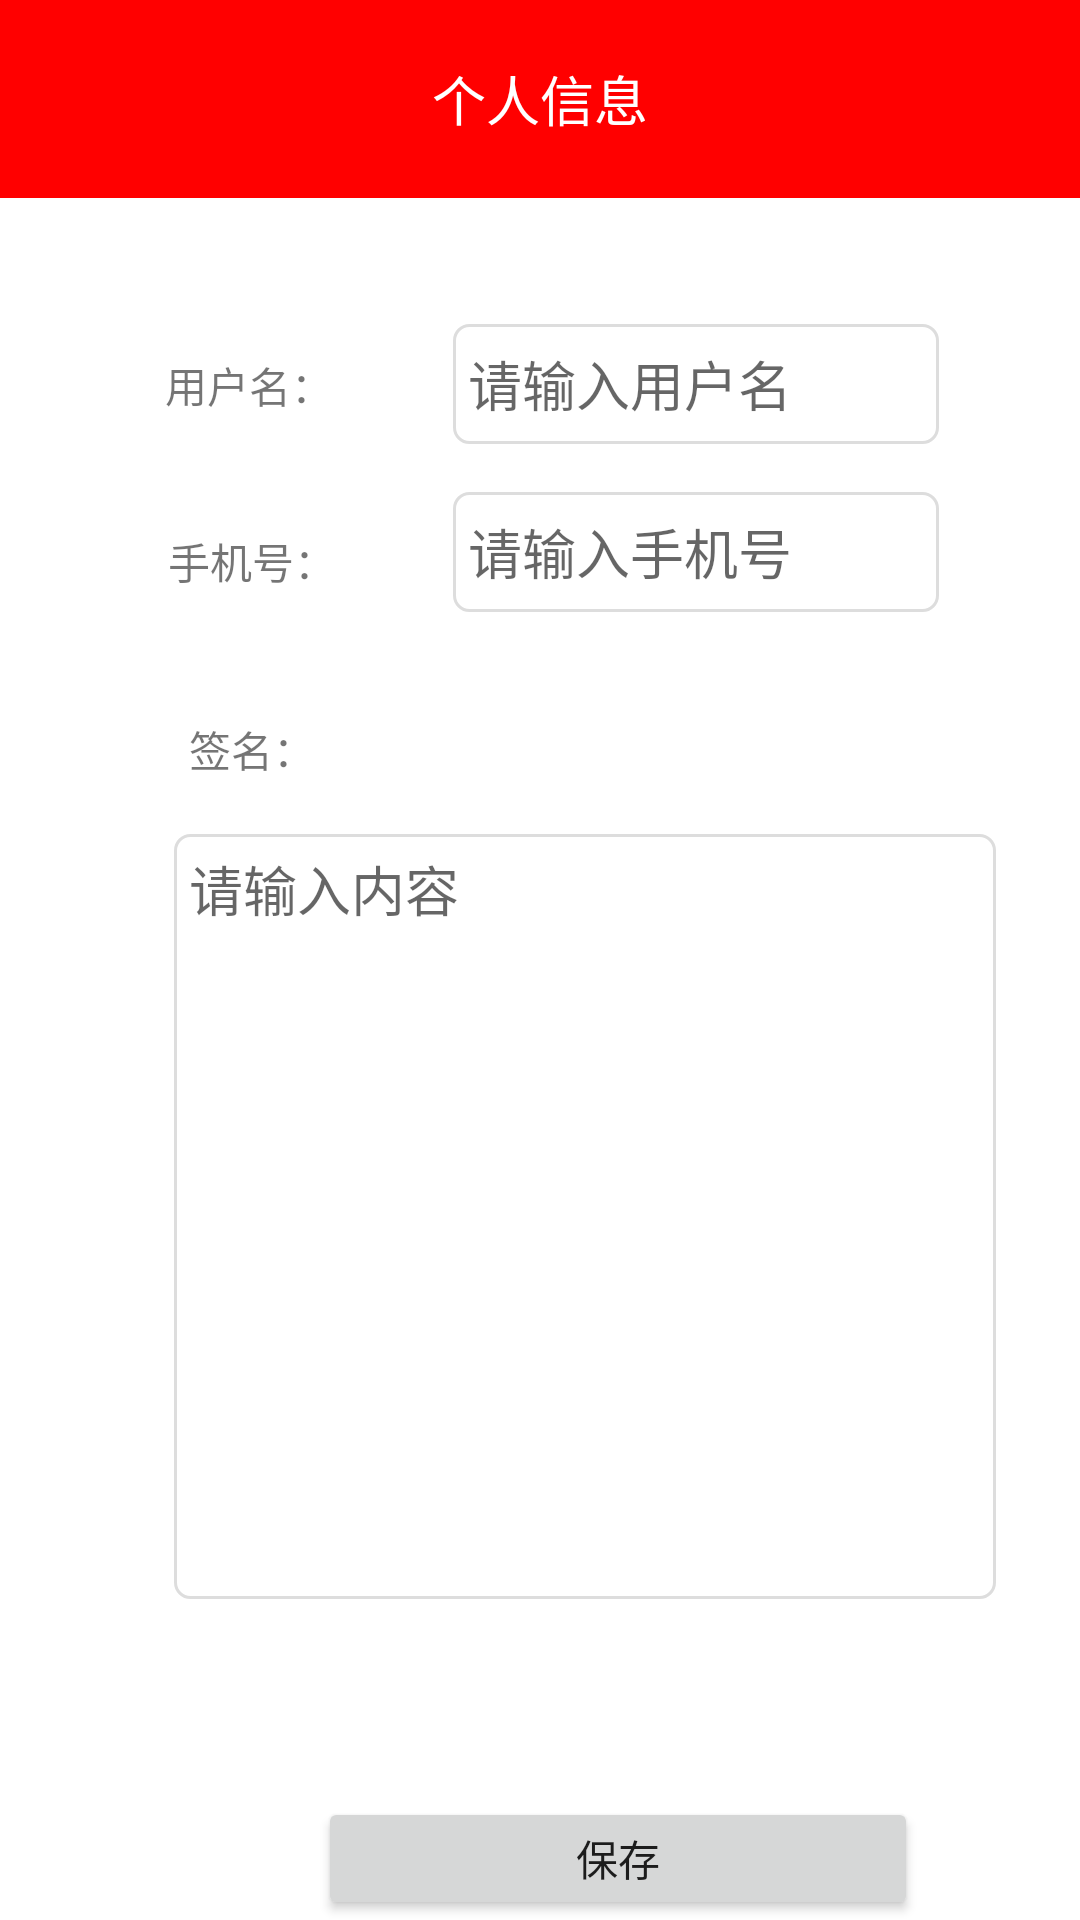

Android layout source for this screen:
<!-- AndroidManifest.xml: application theme AppTheme -->
<!-- res/layout/activity_person_info.xml -->
<?xml version="1.0" encoding="utf-8"?>
<RelativeLayout xmlns:android="http://schemas.android.com/apk/res/android"
    xmlns:app="http://schemas.android.com/apk/res-auto"
    xmlns:tools="http://schemas.android.com/tools"
    android:layout_width="match_parent"
    android:layout_height="match_parent"
    tools:context=".PersonInfoActivity">

    <TextView
        android:id="@+id/home_top"
        android:layout_width="match_parent"
        android:layout_height="66dp"
        android:textSize="18sp"
        android:background="#FF0000"
        android:gravity="center"
        android:text="个人信息"
        android:textColor="#FFFFFF" />

    <ImageView
        android:id="@+id/imageView4"
        android:layout_width="20dp"
        android:layout_height="20dp"
        android:layout_alignParentStart="true"
        android:layout_alignParentTop="true"
        android:layout_marginStart="41dp"
        android:layout_marginTop="25dp"
        android:onClick="back"
        app:srcCompat="@mipmap/back" />

    <TextView
        android:id="@+id/textView9"
        android:layout_width="wrap_content"
        android:layout_height="wrap_content"
        android:layout_below="@+id/home_top"
        android:layout_alignParentStart="true"
        android:layout_marginStart="55dp"
        android:layout_marginTop="52dp"
        android:text="用户名：" />

    <TextView
        android:id="@+id/textView11"
        android:layout_width="wrap_content"
        android:layout_height="wrap_content"
        android:layout_below="@+id/textView9"
        android:layout_alignParentStart="true"
        android:layout_marginStart="56dp"
        android:layout_marginTop="38dp"
        android:text="手机号：" />

    <Button
        android:id="@+id/info_btn1"
        android:layout_width="200dp"
        android:layout_height="55dp"
        android:layout_below="@+id/info_edit3"
        android:layout_alignParentStart="true"
        android:layout_marginStart="106dp"
        android:layout_marginTop="66dp"
        android:text="保存" />

    <EditText
        android:id="@+id/info_edit1"
        android:layout_width="wrap_content"
        android:layout_height="40dp"
        android:layout_below="@+id/home_top"
        android:layout_alignParentEnd="true"
        android:layout_marginStart="40dp"
        android:layout_marginTop="42dp"
        android:layout_marginEnd="47dp"
        android:layout_toEndOf="@+id/textView9"
        android:background="@drawable/login"
        android:ems="10"
        android:hint="请输入用户名"
        android:inputType="textPersonName"
        android:padding="5dp" />

    <EditText
        android:id="@+id/info_edit2"
        android:layout_width="wrap_content"
        android:layout_height="40dp"
        android:layout_below="@+id/info_edit1"
        android:layout_alignParentEnd="true"
        android:layout_marginStart="39dp"
        android:layout_marginTop="16dp"
        android:layout_marginEnd="47dp"
        android:layout_toEndOf="@+id/textView11"
        android:background="@drawable/login"
        android:ems="10"
        android:hint="请输入手机号"
        android:inputType="textPersonName"
        android:padding="5dp" />

    <EditText
        android:id="@+id/info_edit3"
        android:layout_width="325dp"
        android:layout_height="255dp"
        android:layout_below="@+id/textView13"
        android:layout_alignParentStart="true"
        android:layout_alignParentEnd="true"
        android:layout_marginStart="58dp"
        android:layout_marginTop="18dp"
        android:layout_marginEnd="28dp"
        android:background="@drawable/login"
        android:ems="10"
        android:gravity="top|left"
        android:hint="请输入内容"
        android:inputType="textPersonName"
        android:padding="5dp" />

    <TextView
        android:id="@+id/textView13"
        android:layout_width="wrap_content"
        android:layout_height="wrap_content"
        android:layout_below="@+id/textView11"
        android:layout_alignParentStart="true"
        android:layout_marginStart="63dp"
        android:layout_marginTop="42dp"
        android:text="签名：" />

</RelativeLayout>
<!-- resources referenced by this layout -->
<resources>
  <!-- drawable login (drawable) -->
  <?xml version="1.0" encoding="utf-8"?>
  <shape xmlns:android="http://schemas.android.com/apk/res/android"
      android:shape="rectangle">
  
      <solid android:color="#FFFFFF" />
      <corners android:radius="5dp" />
      <stroke
          android:width="1dp"
          android:color="#DDDDDD" />
  </shape>
  <style name="AppTheme" parent="Theme.MaterialComponents.Light.NoActionBar">
          
          <item name="colorPrimary">#FF0000</item>
          <item name="colorPrimaryDark">#FF0000</item>
          <item name="colorAccent">@color/colorAccent</item>
      </style>
  <!-- not gathered from this repository: default colours our renderer supplied (Android Studio template values) -->
  <color name="colorAccent">#FF03DAC5</color>
</resources>
